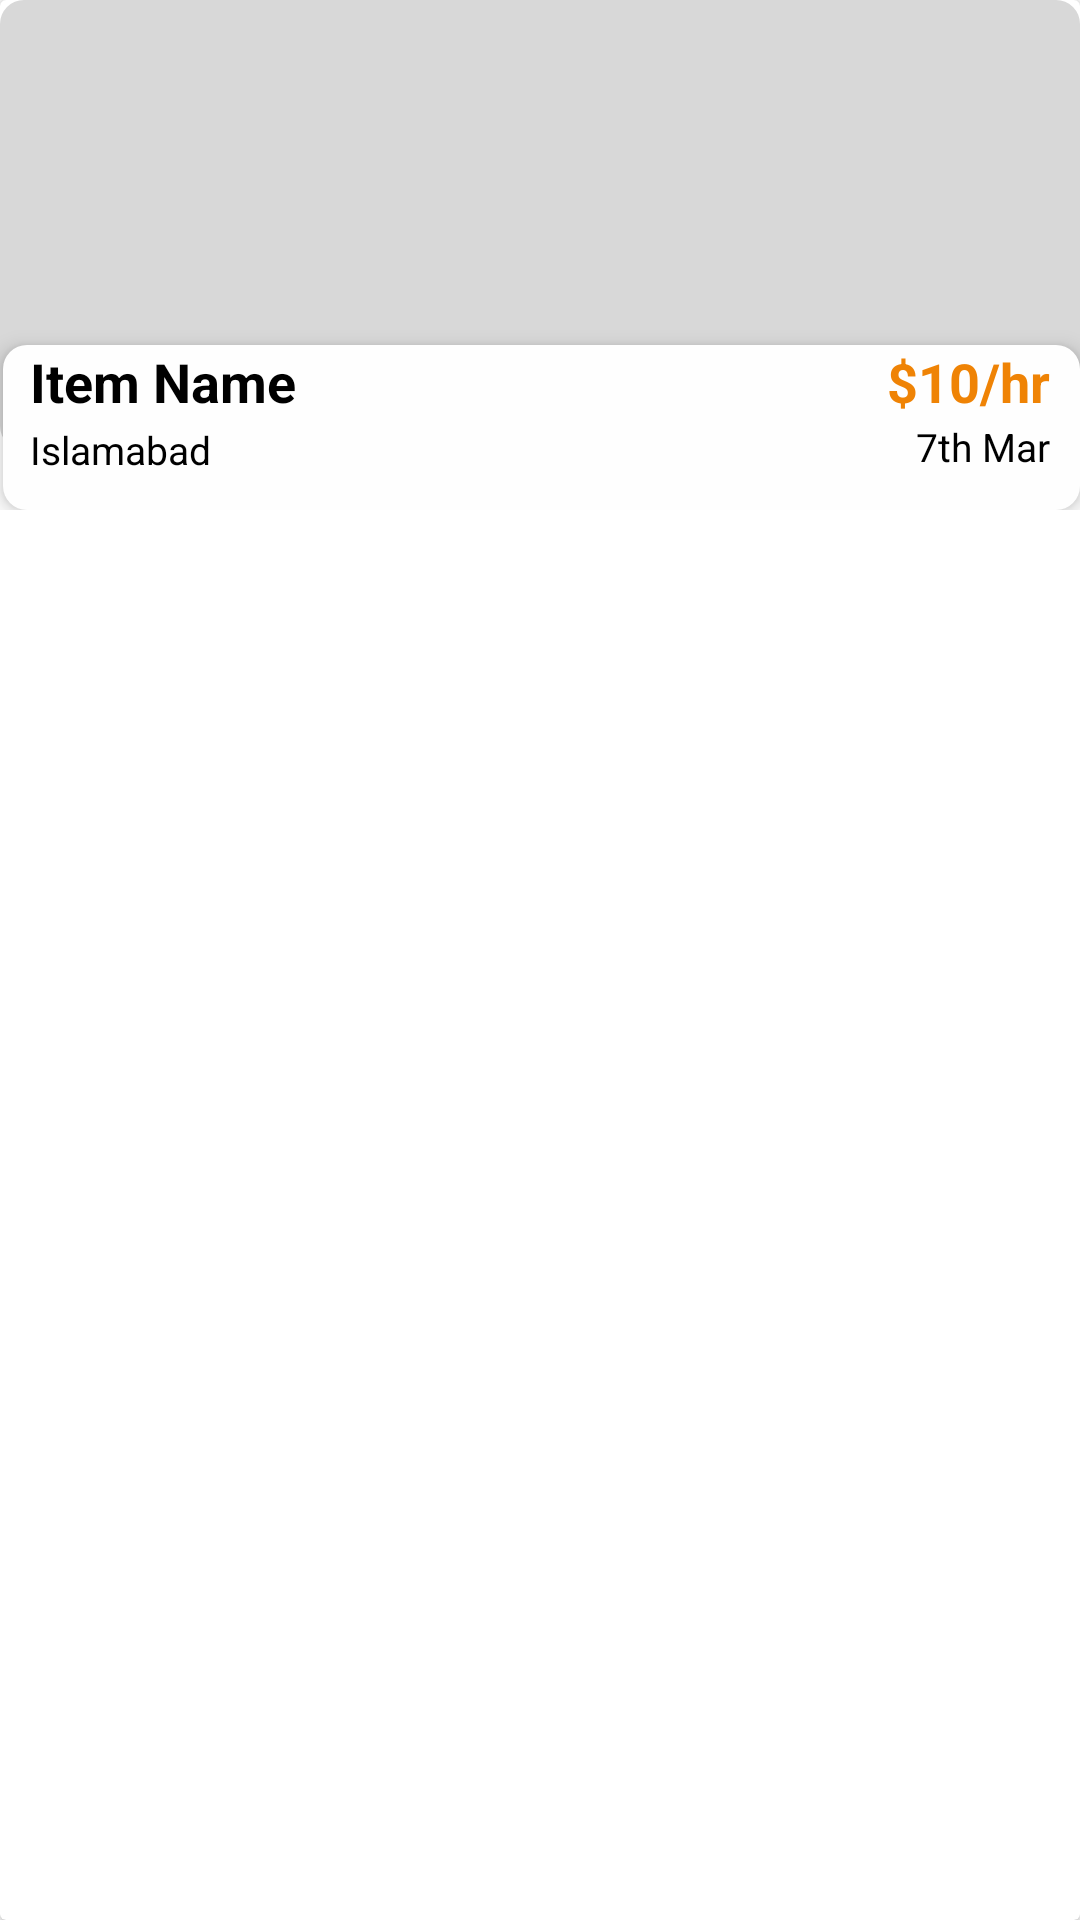

Write the Android layout XML for this screen, with the resource values it uses.
<!-- AndroidManifest.xml: application theme Theme.Assignment3_20i0564_20i0445 -->
<!-- res/layout/item.xml -->
<?xml version="1.0" encoding="utf-8"?>
<androidx.cardview.widget.CardView xmlns:android="http://schemas.android.com/apk/res/android"
    xmlns:tools="http://schemas.android.com/tools"
    android:layout_width="250dp"
    android:layout_height="wrap_content"
    android:layout_margin="10dp"
    >
    <RelativeLayout
        xmlns:android="http://schemas.android.com/apk/res/android"
        xmlns:app="http://schemas.android.com/apk/res-auto"
        xmlns:tools="http://schemas.android.com/tools"
        android:layout_width="wrap_content"
        android:layout_height="wrap_content"
        android:orientation="vertical"
        android:weightSum="3"
        tools:context=".screen1">
        <TextView
            android:id="@+id/itemname"
            android:layout_width="wrap_content"
            android:layout_height="wrap_content"
            android:text="Item Name"
            android:textStyle="bold"
            android:textSize="18dp"
            android:layout_marginStart="10dp"
            android:layout_marginTop="115dp"
            android:layout_alignParentStart="true"
            android:elevation="5dp"
            android:textColor="@color/black"/>
        <TextView
            android:id="@+id/price"
            android:layout_width="wrap_content"
            android:layout_height="wrap_content"
            android:text="$10/hr"
            android:textStyle="bold"
            android:textSize="18dp"
            android:layout_marginTop="115dp"
            android:layout_alignParentEnd="true"
            android:layout_marginEnd="10dp"
            android:elevation="5dp"
            android:textColor="#EF8305"/>

        <TextView
            android:id="@+id/location"
            android:layout_width="wrap_content"
            android:layout_height="wrap_content"
            android:text="Islamabad"
            android:textSize="13dp"
            android:layout_marginTop="141dp"
            android:layout_alignParentStart="true"
            android:layout_marginStart="10dp"
            android:elevation="5dp"
            android:textColor="@color/black"/>
        <TextView
            android:id="@+id/date"
            android:layout_width="wrap_content"
            android:layout_height="wrap_content"
            android:text="7th Mar"
            android:textSize="13dp"
            android:layout_marginTop="140dp"
            android:layout_alignParentEnd="true"
            android:layout_marginEnd="10dp"
            android:textColor="@color/black"
            android:elevation="5dp"/>
        <ImageView
            android:layout_width="match_parent"
            android:layout_height="150dp"
            android:background="@drawable/item_grey_rectangle"
            android:clickable="true"
            android:id="@+id/item_image"
            />
        <View
            android:layout_width="match_parent"
            android:layout_height="55dp"
            android:background="@drawable/item_lightgrey_rectangle"
            android:layout_marginTop="115dp"
            android:layout_marginStart="1dp"
            android:elevation="4dp"
            />


    </RelativeLayout>
</androidx.cardview.widget.CardView>
<!-- resources referenced by this layout -->
<resources>
  <!-- drawable item_grey_rectangle (drawable) -->
  <?xml version="1.0" encoding="utf-8"?>
  <shape xmlns:android="http://schemas.android.com/apk/res/android" android:shape="rectangle">
      <solid android:color="#D8D8D8" /> 
      <corners android:radius="8dp" /> 
  </shape>
  <!-- drawable item_lightgrey_rectangle (drawable) -->
  <?xml version="1.0" encoding="utf-8"?>
  <shape xmlns:android="http://schemas.android.com/apk/res/android" android:shape="rectangle">
      <solid android:color="#FEFEFE" /> 
      <corners android:radius="8dp" /> 
  </shape>
  <style name="Theme.Assignment3_20i0564_20i0445" parent="Theme.MaterialComponents.DayNight.DarkActionBar">
          
          <item name="colorPrimary">@color/purple_500</item>
          <item name="colorPrimaryVariant">@color/purple_700</item>
          <item name="colorOnPrimary">@color/white</item>
          
          <item name="colorSecondary">@color/teal_200</item>
          <item name="colorSecondaryVariant">@color/teal_700</item>
          <item name="colorOnSecondary">@color/black</item>
          
          <item name="android:statusBarColor">?attr/colorPrimaryVariant</item>
          
      </style>
  <!-- not gathered from this repository: default colours our renderer supplied (Android Studio template values) -->
  <color name="purple_500">#FF6200EE</color>
  <color name="purple_700">#FF3700B3</color>
  <color name="teal_200">#FF03DAC5</color>
  <color name="teal_700">#FF018786</color>
  <color name="black">#FF000000</color>
  <color name="white">#FFFFFFFF</color>
</resources>
